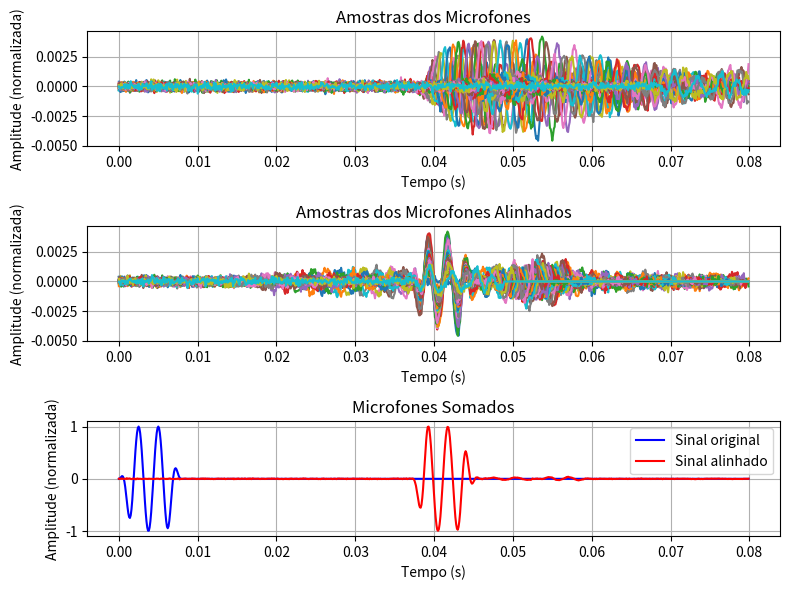
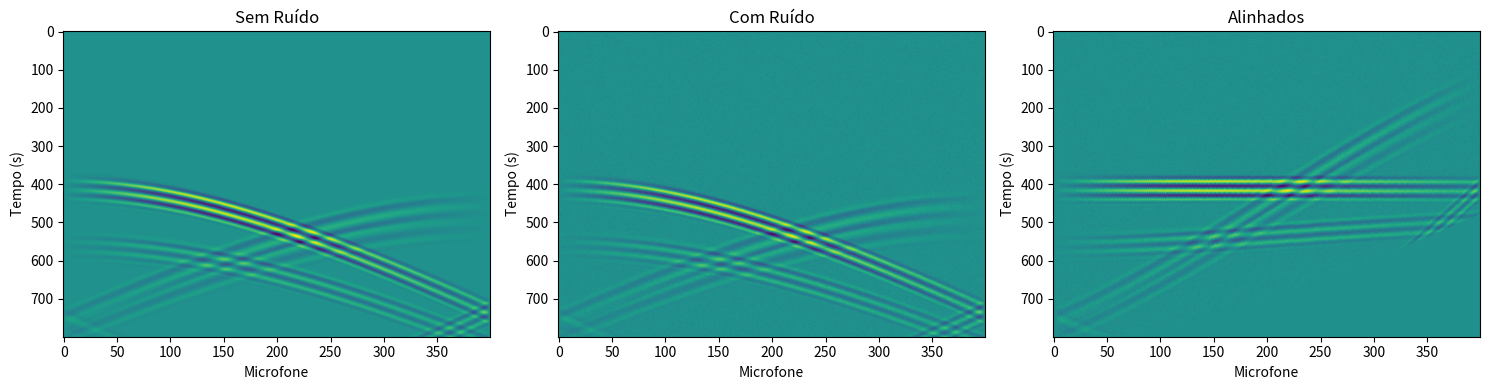
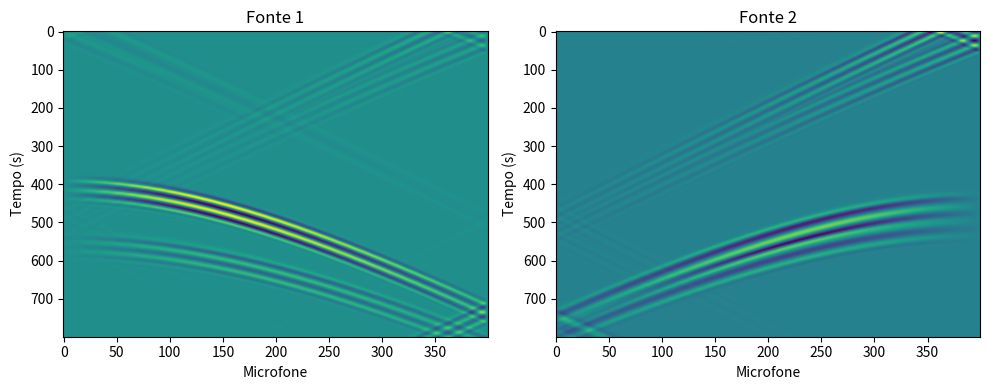

Write the Python code that produced these figures, in order.
import numpy as np
import matplotlib.pyplot as plt
import scipy.signal as ss
import math


Lx = 20  # metro
Ly = 40  # metro
Lt = 0.08  # segundo

Dx = 0.05  # metro
Dy = 0.05  # metro
Dt = 0.0001  # segundo

Nx = round(Lx / Dx)
Ny = round(Ly / Dy)
Nt = round(Lt / Dt)

c0 = 340
c = c0 * np.ones((Ny, Nx))
c2 = Dt**2 / (Dx**2) * c**2
alpha = 100

u = np.zeros((Ny, Nx))
u_1 = np.zeros((Ny, Nx))
u_2 = np.zeros((Ny, Nx))

m = np.zeros((Nt, Nx))
m1 = np.zeros((Nt, Nx))
m2 = np.zeros((Nt, Nx))

fs1 = 400
fs2 = 250
Ls = 0.008  # Duration of source signal
Ns = round(Ls / Dt)
t = np.arange(Nt) * Dt
e = np.zeros(Nt)
e[:Ns] = ss.windows.tukey(Ns)
s1 = e * np.cos(2 * np.pi * fs1 * t)
s2 = e * np.sin(2 * np.pi * fs2 * t)


SHOW = False
# SHOW = True
if SHOW:
    fig, ax = plt.subplots(num=1)
    vmm = 0.005
    im = ax.imshow(u, vmin=-vmm, vmax=vmm)


def lap(u):
    v = -4 * u
    v[:, 1:-1] += u[:, 2:] + u[:, :-2]
    v[1:-1, :] += u[2:, :] + u[:-2, :]
    return v


m_y = 300
s_x1 = 2
s_y1 = 50
s_x2 = -2
s_y2 = 20
for nt in range(2, Nt):
    u_1, u_2 = u, u_1
    u = ((2 + alpha * Dt) * u_1 - u_2 + c2 * lap(u_1)) / (1 + alpha * Dt)
    u[s_y1, s_x1] += s1[nt]
    u[s_y2, s_x2] += s2[nt]
    m[nt] = u[m_y, :]
    if SHOW:
        im.set_data(u)
        plt.title(f"t={t[nt]:.4f}")
        plt.pause(1e-2)

for nt in range(2, Nt):
    u_1, u_2 = u, u_1
    u = ((2 + alpha * Dt) * u_1 - u_2 + c2 * lap(u_1)) / (1 + alpha * Dt)
    u[s_y1, s_x1] += s1[nt]
    m1[nt] = u[m_y, :]
    if SHOW:
        im.set_data(u)
        plt.title(f"t={t[nt]:.4f}")
        plt.pause(1e-2)

for nt in range(2, Nt):
    u_1, u_2 = u, u_1
    u = ((2 + alpha * Dt) * u_1 - u_2 + c2 * lap(u_1)) / (1 + alpha * Dt)
    u[s_y2, s_x2] += s2[nt]
    m2[nt] = u[m_y, :]
    if SHOW:
        im.set_data(u)
        plt.title(f"t={t[nt]:.4f}")
        plt.pause(1e-2)


SNR = 10  # 10, 20, 30, 40
sigma_f = np.sqrt(np.mean(m**2))
sigma_w = np.sqrt(sigma_f**2 * 10 ** (-SNR / 10))
noise = sigma_w * np.random.randn(*m.shape)
m_clean = m
m = m + noise


microfone_x = np.arange(Nx)
microfone_y = np.full(Nx, m_y)
coordenadas_microfones = np.column_stack((microfone_x, microfone_y))
distancias = Dy * np.sqrt((microfone_x - s_x1) ** 2 + (microfone_y - s_y1) ** 2)
tempos_chegada = distancias / c0


m_alinhado = np.zeros_like(m)

for i in range(Nx):
    delay = int(np.floor((tempos_chegada[i] - tempos_chegada[0]) / Dt))
    if delay >= 0:
        if delay < Nt:
            m_alinhado[: Nt - delay, i] = m[delay:, i]
    else:
        delay = abs(delay)
        if delay < Nt:
            m_alinhado[Nt - delay :, i] = m[:delay, i]


s1_norm = s1 / np.max(np.abs(s1))
m_alinhado_sum = np.sum(m_alinhado, axis=1)
m_alinhado_norm = m_alinhado_sum / np.max(np.abs(m_alinhado_sum))

m_alinhado_amostra = m_alinhado[:, 0:400:10]

m_amostra = m[:, 0:400:10]

fig1, axs1 = plt.subplots(3, 1, figsize=(8, 6))

# Amostras dos microfones
axs1[0].plot(t, m_amostra)
axs1[0].set_title("Amostras dos Microfones")
axs1[0].set_xlabel("Tempo (s)")
axs1[0].set_ylabel("Amplitude (normalizada)")
axs1[0].grid(True)

# Amostras dos microfones alinhados
axs1[1].plot(t, m_alinhado_amostra)
axs1[1].set_title("Amostras dos Microfones Alinhados")
axs1[1].set_xlabel("Tempo (s)")
axs1[1].set_ylabel("Amplitude (normalizada)")
axs1[1].grid(True)

# Microfones somados
axs1[2].plot(t, s1_norm, "b", label="Sinal original")
axs1[2].plot(t, m_alinhado_norm, "r", label="Sinal alinhado")
axs1[2].set_title("Microfones Somados")
axs1[2].set_xlabel("Tempo (s)")
axs1[2].set_ylabel("Amplitude (normalizada)")
axs1[2].legend()
axs1[2].grid(True)

plt.tight_layout()

fig2, axs2 = plt.subplots(1, 3, figsize=(15, 4))

# Microfones lidos sem ruído
axs2[0].imshow(m_clean, aspect="auto")
axs2[0].set_title("Sem Ruído")
axs2[0].set_xlabel("Microfone")
axs2[0].set_ylabel("Tempo (s)")

# Microfones lidos com ruído
axs2[1].imshow(m, aspect="auto")
axs2[1].set_title("Com Ruído")
axs2[1].set_xlabel("Microfone")
axs2[1].set_ylabel("Tempo (s)")

# Microfones alinhados
axs2[2].imshow(m_alinhado, aspect="auto")
axs2[2].set_title("Alinhados")
axs2[2].set_xlabel("Microfone")
axs2[2].set_ylabel("Tempo (s)")

plt.tight_layout()

fig2, axs2 = plt.subplots(1, 2, figsize=(10, 4))
# Fonte 1
axs2[0].imshow(m1, aspect="auto")
axs2[0].set_title("Fonte 1")
axs2[0].set_xlabel("Microfone")
axs2[0].set_ylabel("Tempo (s)")

# Fonte 2
axs2[1].imshow(m2, aspect="auto")
axs2[1].set_title("Fonte 2")
axs2[1].set_xlabel("Microfone")
axs2[1].set_ylabel("Tempo (s)")

plt.tight_layout()
plt.show()
